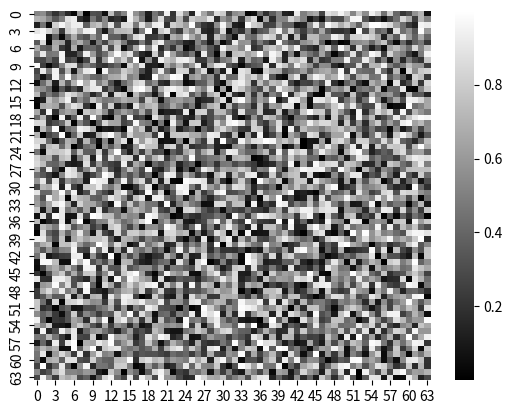

This figure's Python source:
import seaborn as sns
import sys
import numpy as np
import matplotlib.pyplot as plt

size=64
field=np.random.random(size=(size,size))


sns.heatmap(field, cmap="gray")
plt.show()
